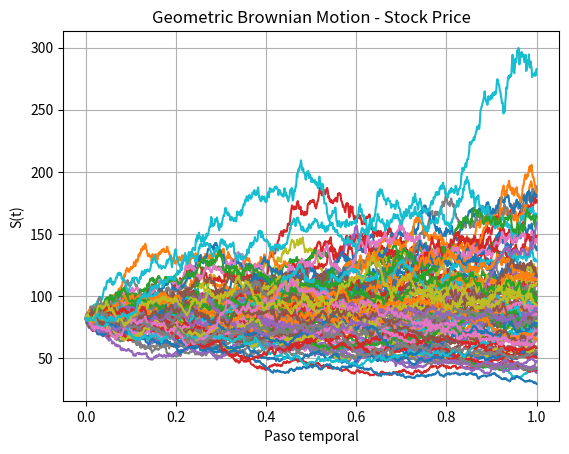
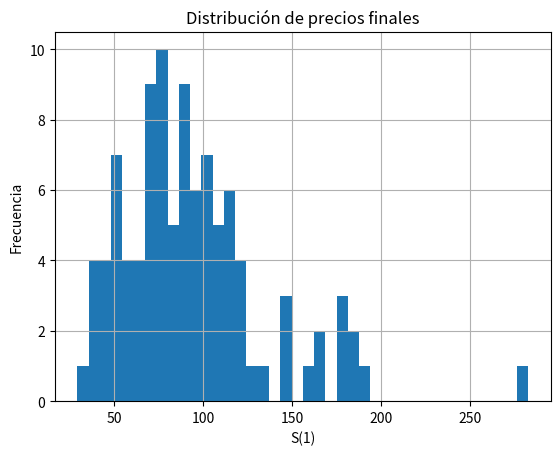

Source code (Python) for these figures, in order:
import numpy as np 
import matplotlib.pyplot as plt
m = 100
n = 1000
Zt = np.random.normal(0,1,(n,m))
dt = 1/n  
sigma = 0.4 # volatility (annualized standard deviation)
# Geometric Brownian Motion:
# S[i] = S[i-1] + mu*S[i-1]*dt + sigma*S[i-1]*sqrt(dt)*Z[i]
mu = 0.1 # drift (annual growth rate of assets)
S = np.zeros((n,m))
S[0] = 82.04 # initial asset price
for i in range (1,n):
    S[i] = S[i-1] + mu*S[i-1]*dt + sigma*S[i-1]*np.sqrt(dt)*Zt[i] #Euler-Maruyama solution
t = np.linspace(0, 1, n)
plt.plot(t, S)
plt.grid(True)
plt.title("Geometric Brownian Motion - Stock Price")
plt.xlabel("Paso temporal")
plt.ylabel("S(t)")
plt.show()
plt.hist(S[-1], bins=40)
plt.grid(True)
plt.title("Distribución de precios finales")
plt.xlabel("S(1)")
plt.ylabel("Frecuencia")
plt.show()

final_prices = S[-1]
mean_final = np.mean(final_prices)
median_final = np.median(final_prices)
p5 = np.percentile(final_prices, 5)
p95 = np.percentile(final_prices, 95)
prob_loss = np.mean(final_prices < S[0, 0])
prob_gain = np.mean(final_prices > S[0, 0])

print("Monte Carlo summary")
print("-------------------")
print(f"Initial price: {S[0,0]:.2f}")
print(f"Mean final price: {mean_final:.2f}")
print(f"Median final price: {median_final:.2f}")
print(f"5th percentile: {p5:.2f}")
print(f"95th percentile: {p95:.2f}")
print(f"Probability of loss: {prob_loss:.2%}")
print(f"Probability of gain: {prob_gain:.2%}")
print(f"Precio maximo: {np.max(final_prices):.2f}")
print(f"Precio minimo: {np.min(final_prices):.2f}")
